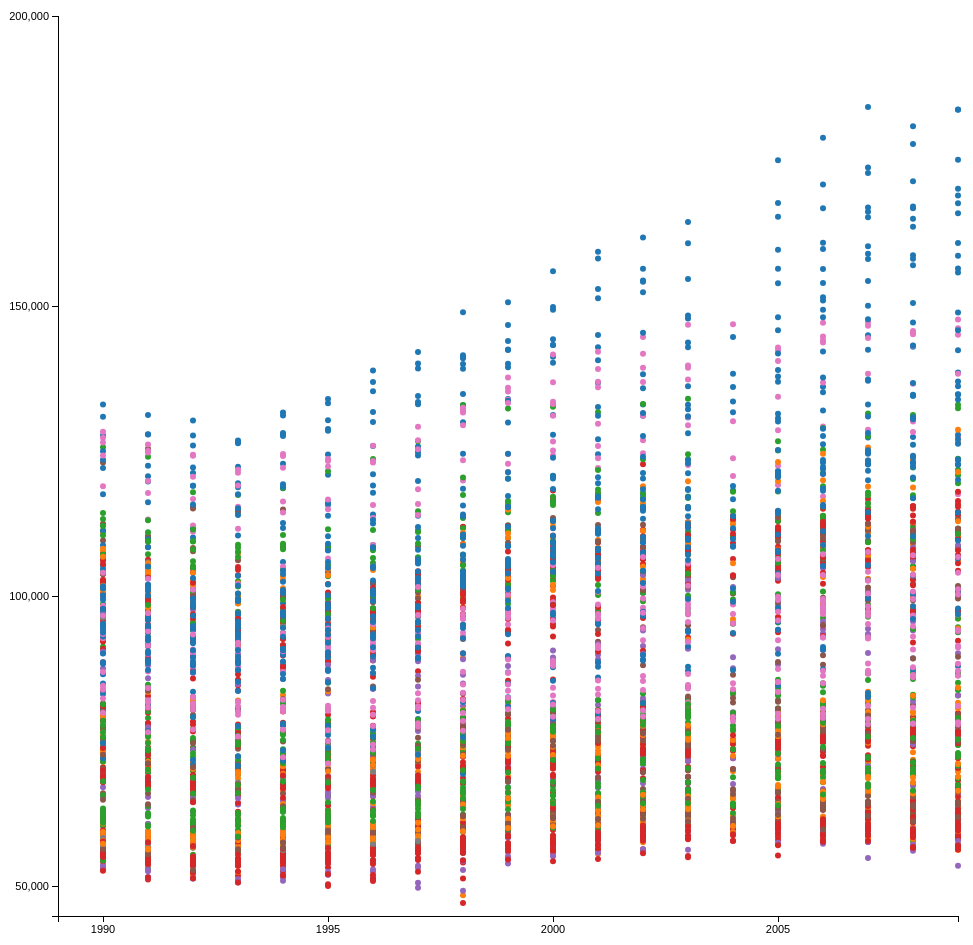
D3 v3 page, settled after 480 driven frames (8 s of simulated time); the page loaded 1 data file(s).


      var w = 1000;
      var h = 1000;
      var padding = 50;
      var data = []
      d3.csv('faculty_salaries_clean.csv', function(dset){
        data = dset.map(function(d) { 
          return [ 
          +d["Year"], 
          +d["Real Salary (2013 dollars)"],
          d["Department Category"],
          d["Organization"],
          d["Position"],
          d["Department"]
        ]; });

      var xScale = d3.scale.linear()
          .domain([1989, 2009])
          .range([padding,w-padding]);
      var yScale = d3.scale.linear()
          .domain([45000, 200000])
          .range([h-padding,padding]);
      var deptCatScale = d3.scale.category10()
          .domain(['Business','Social Science','Science and Math','Humanities','Fine Arts','Education and Health']);
      var svg = d3.select("body")
         .append("svg")
         .attr('width',w)
         .attr('height',h);

      //Axes
      var xAxis = d3.svg.axis()
        .scale(xScale)
        .ticks(5)
        .tickFormat(d3.format("d"))
        .orient("bottom");
      svg.append("g")
        .attr("class", "axis")
        .attr("transform", "translate(0," + (h - padding) + ")")
        .call(xAxis);

      var yAxis = d3.svg.axis()
        .scale(yScale)
        .orient("left")
        .ticks(5);
      svg.append("g")
        .attr("class", "axis")
        .attr("transform", "translate(" + padding + ",0)")
        .call(yAxis);

      //Money format
      var currencyFormat = d3.format("$,.2f")

      //Points
      svg.selectAll("g")
         .data(data)
         .enter()
         .append("circle")
         .attr("cx", function(d, i){
           return xScale(d[0]);
         })
         .attr("cy", function(d, i){
            return yScale(d[1]);
         })
         .attr("r", function(d, i){
            return 3;
         })
        .attr("id", function(d, i){
          return d[5];
        })
        .style("fill",function(d, i){
          return deptCatScale(d[2]);
        });
      var circles = d3.selectAll("circle")
        .on("mouseover", function(d, i){
          d3.select(this)
          .transition()
          .duration(250)
          .attr("r",20);
        //Tooltip
          var xPosition = 1000;
          var yPosition = 100;//parseFloat(d3.select(this).attr("cy"));
          var fontColor = d3.select(this).style("fill");
          d3.select("#tooltip")
            .style("left", xPosition + "px")
            .style("top", yPosition + "px")
            .style("color", fontColor)
            .select("#year")
            .text(d[0]);
          d3.select("#realSal")
          .text(currencyFormat(d[1]));
          d3.select("#department")
          .text(d[5]);
          d3.select("#organization")
          .text(d[3] === 'MU' ? 'Miami University' : 'APLU' );
          d3.select("#professor_position")
          .text(d[4]);
          d3.select("#tooltip").classed("hidden", false);
        }).on("mouseout", function() {
            d3.select(this)
              .transition()
              .duration(500)
              .attr("r",3)

        });

      });
       

### data: faculty_salaries_clean.csv
Department, Department Category, Organization, Position, Year, Salary, Real Salary (2013 dollars)
Accountancy, Business, MU, Professor, 2009, 147592, 160252
Accountancy, Business, MU, Professor, 2008, 147592, 159732
Accountancy, Business, MU, Professor, 2007, 141876, 159411
Accountancy, Business, MU, Professor, 2006, 134907, 155962
Accountancy, Business, MU, Professor, 2005, 127535, 152190
Accountancy, Business, MU, Professor, 2004, 119656, 147541
Accountancy, Business, MU, Professor, 2003, 122097, 154553
Accountancy, Business, MU, Professor, 2002, 113152, 146570
Accountancy, Business, MU, Professor, 2001, 112591, 148146
Accountancy, Business, MU, Professor, 2000, 109440, 148092
Accountancy, Business, MU, Professor, 1999, 104960, 146797
Accountancy, Business, MU, Professor, 1998, 98032, 140046
Accountancy, Business, MU, Professor, 1997, 91720, 133120
Accountancy, Business, MU, Professor, 1996, 87684, 130095
Accountancy, Business, MU, Professor, 1995, 84280, 128868
Accountancy, Business, MU, Professor, 1994, 81368, 127937
Accountancy, Business, MU, Professor, 1993, 78385, 126427
Accountancy, Business, MU, Professor, 1992, 78450, 130316
Accountancy, Business, MU, Professor, 1991, 76790, 131265
Accountancy, Business, MU, Professor, 1990, 74660, 133084
Anthropology, Social Science, MU, Professor, 2009, 88629, 96231
Anthropology, Social Science, MU, Professor, 2008, 95084, 102905
Anthropology, Social Science, MU, Professor, 2007, 95579, 107392
Anthropology, Social Science, MU, Professor, 2006, 93964, 108629
Anthropology, Social Science, MU, Professor, 2005, 90096, 107513
Anthropology, Social Science, MU, Professor, 2004, 91553, 112889
Anthropology, Social Science, MU, Professor, 2003, 88890, 112519
Anthropology, Social Science, MU, Professor, 2002, 85967, 111356
Anthropology, Social Science, MU, Professor, 1998, 73856, 105509
Architecture & Interior Design, Fine Arts, MU, Professor, 2009, 93038, 101018
Architecture & Interior Design, Fine Arts, MU, Professor, 2008, 93038, 100690
Architecture & Interior Design, Fine Arts, MU, Professor, 2007, 89924, 101038
Architecture & Interior Design, Fine Arts, MU, Professor, 2006, 81002, 93644
Architecture & Interior Design, Fine Arts, MU, Professor, 2005, 82608, 98578
Architecture & Interior Design, Fine Arts, MU, Professor, 2004, 82448, 101662
Architecture & Interior Design, Fine Arts, MU, Professor, 2003, 79927, 101173
Architecture & Interior Design, Fine Arts, MU, Professor, 2002, 77720, 100674
Architecture & Interior Design, Fine Arts, MU, Professor, 2001, 74691, 98278
Architecture & Interior Design, Fine Arts, MU, Professor, 2000, 77444, 104796
Architecture & Interior Design, Fine Arts, MU, Professor, 1999, 73093, 102228
Architecture & Interior Design, Fine Arts, MU, Professor, 1998, 74465, 106379
Architecture & Interior Design, Fine Arts, MU, Professor, 1997, 63058, 91521
Architecture & Interior Design, Fine Arts, MU, Professor, 1996, 61085, 90631
Architecture & Interior Design, Fine Arts, MU, Professor, 1995, 57233, 87512
Architecture & Interior Design, Fine Arts, MU, Professor, 1994, 55400, 87107
Architecture & Interior Design, Fine Arts, MU, Professor, 1993, 55880, 90129
Architecture & Interior Design, Fine Arts, MU, Professor, 1992, 54262, 90136
Architecture & Interior Design, Fine Arts, MU, Professor, 1991, 53725, 91838
Architecture & Interior Design, Fine Arts, MU, Professor, 1990, 54800, 97683
Art, Fine Arts, MU, Professor, 2009, 86439, 93853
Art, Fine Arts, MU, Professor, 2008, 87031, 94189
Art, Fine Arts, MU, Professor, 2007, 84066, 94456
Art, Fine Arts, MU, Professor, 2006, 81658, 94402
Art, Fine Arts, MU, Professor, 2005, 73991, 88295
Art, Fine Arts, MU, Professor, 2004, 71089, 87656
Art, Fine Arts, MU, Professor, 2003, 72946, 92337
Art, Fine Arts, MU, Professor, 2002, 70643, 91506
Art, Fine Arts, MU, Professor, 2001, 68411, 90014
Art, Fine Arts, MU, Professor, 2000, 66142, 89502
Art, Fine Arts, MU, Professor, 1999, 67002, 93709
... 4,516 more rows